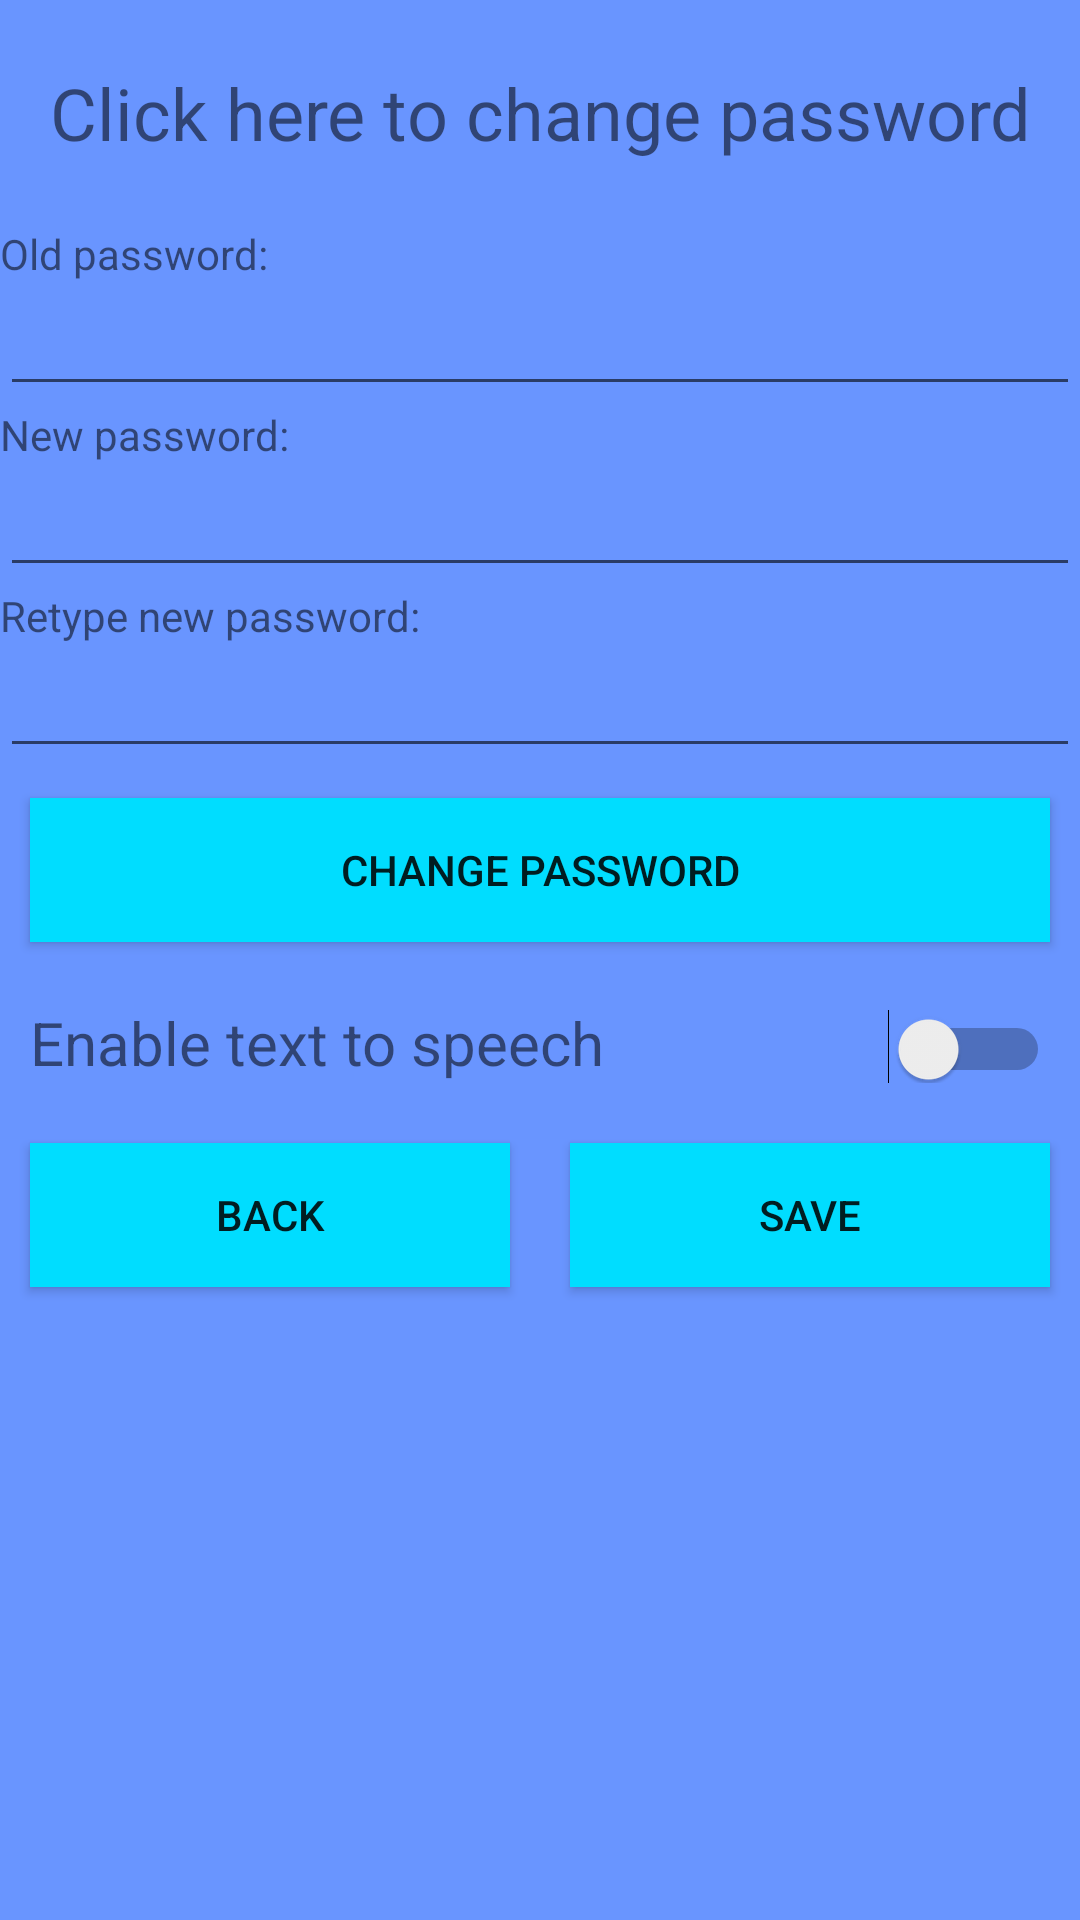

This screen was rendered from an Android layout file. Write that file and the resources it references.
<!-- AndroidManifest.xml: application theme AppTheme -->
<!-- res/layout/activity_settings.xml -->
<?xml version="1.0" encoding="utf-8"?>
<LinearLayout xmlns:android="http://schemas.android.com/apk/res/android"
    android:orientation="vertical" android:layout_width="match_parent"
    android:layout_height="match_parent"
    android:background="@drawable/drawable_bg_gradient">

    <LinearLayout
        android:layout_width="match_parent"
        android:layout_height="wrap_content"
        android:orientation="vertical">

        <TextView
            android:id="@+id/pwchange"
            android:layout_width="match_parent"
            android:layout_height="75dp"
            android:textAlignment="center"
            android:gravity="center_vertical"
            android:textSize="24sp"
            android:text="@string/pwchange"/>

        <LinearLayout
            android:id="@+id/pwLL"
            android:layout_width="match_parent"
            android:layout_height="wrap_content"
            android:orientation="vertical">
            <TextView
                android:layout_width="match_parent"
                android:layout_height="wrap_content"
                android:textSize="14sp"
                android:text="@string/oldpw"/>

            <EditText
                android:id="@+id/oldpw"
                android:layout_width="match_parent"
                android:layout_height="wrap_content" />

            <TextView
                android:layout_width="match_parent"
                android:layout_height="wrap_content"
                android:textSize="14sp"
                android:text="@string/newpw"/>

            <EditText
                android:id="@+id/newpw"
                android:layout_width="match_parent"
                android:layout_height="wrap_content" />

            <TextView
                android:layout_width="match_parent"
                android:layout_height="wrap_content"
                android:textSize="14sp"
                android:text="@string/newpwcheck"/>

            <EditText
                android:id="@+id/checkpw"
                android:layout_width="match_parent"
                android:layout_height="wrap_content" />

            <Button
                android:id="@+id/changeBtn"
                android:layout_width="match_parent"
                android:layout_height="wrap_content"
                android:layout_margin="10dp"
                android:background="@android:color/holo_blue_bright"
                android:text="@string/changepw"/>


        </LinearLayout>


    </LinearLayout>

    <LinearLayout
        android:layout_width="match_parent"
        android:layout_height="wrap_content"
        android:orientation="horizontal"
        android:layout_margin="10dp">

        <TextView
            android:layout_width="match_parent"
            android:layout_height="wrap_content"
            android:layout_weight="1"
            android:textSize="20sp"
            android:text="@string/voicecontrol"/>

        <Switch
            android:id="@+id/voicecontrol"
            android:layout_width="match_parent"
            android:layout_height="wrap_content"
            android:layout_weight="3"/>

    </LinearLayout>

    <LinearLayout
        android:layout_width="match_parent"
        android:layout_height="wrap_content"
        android:orientation="horizontal">
        <Button
            android:id="@+id/backBtn"
            android:layout_width="match_parent"
            android:layout_height="wrap_content"
            android:layout_weight="1"
            android:background="@android:color/holo_blue_bright"
            android:layout_margin="10dp"
            android:text="@string/back"
            />

        <Button
            android:id="@+id/saveBtn"
            android:layout_width="match_parent"
            android:layout_height="wrap_content"
            android:layout_weight="1"
            android:background="@android:color/holo_blue_bright"
            android:layout_margin="10dp"
            android:text="@string/save" />

    </LinearLayout>

</LinearLayout>
<!-- resources referenced by this layout -->
<resources>
  <!-- drawable drawable_bg_gradient (drawable) -->
  <?xml version="1.0" encoding="utf-8"?>
  <shape xmlns:android="http://schemas.android.com/apk/res/android">
      <gradient
          android:type="linear"
          android:angle="225"
          android:startColor="@color/gradient_start"
          android:endColor="@color/gradient_end" />
  </shape>
  <string name="back">Back</string>
  <string name="changepw">Change password</string>
  <string name="newpw">New password:</string>
  <string name="newpwcheck">Retype new password:</string>
  <string name="oldpw">Old password:</string>
  <string name="pwchange">Click here to change password</string>
  <string name="save">Save</string>
  <string name="voicecontrol">Enable text to speech</string>
  <style name="AppTheme" parent="Theme.AppCompat.Light.DarkActionBar">
          
          <item name="colorPrimary">@color/colorPrimary</item>
          <item name="colorPrimaryDark">@color/colorPrimaryDark</item>
          <item name="colorAccent">@color/colorAccent</item>
          <item name="android:navigationBarColor">@color/colorPrimaryDark</item>
  
      </style>
  <color name="gradient_start">#6995FF</color>
  <color name="gradient_end">#6995FF</color>
  <color name="colorPrimary">#0000CD</color>
  <color name="colorPrimaryDark">#00008B</color>
  <color name="colorAccent">#D81B60</color>
</resources>
